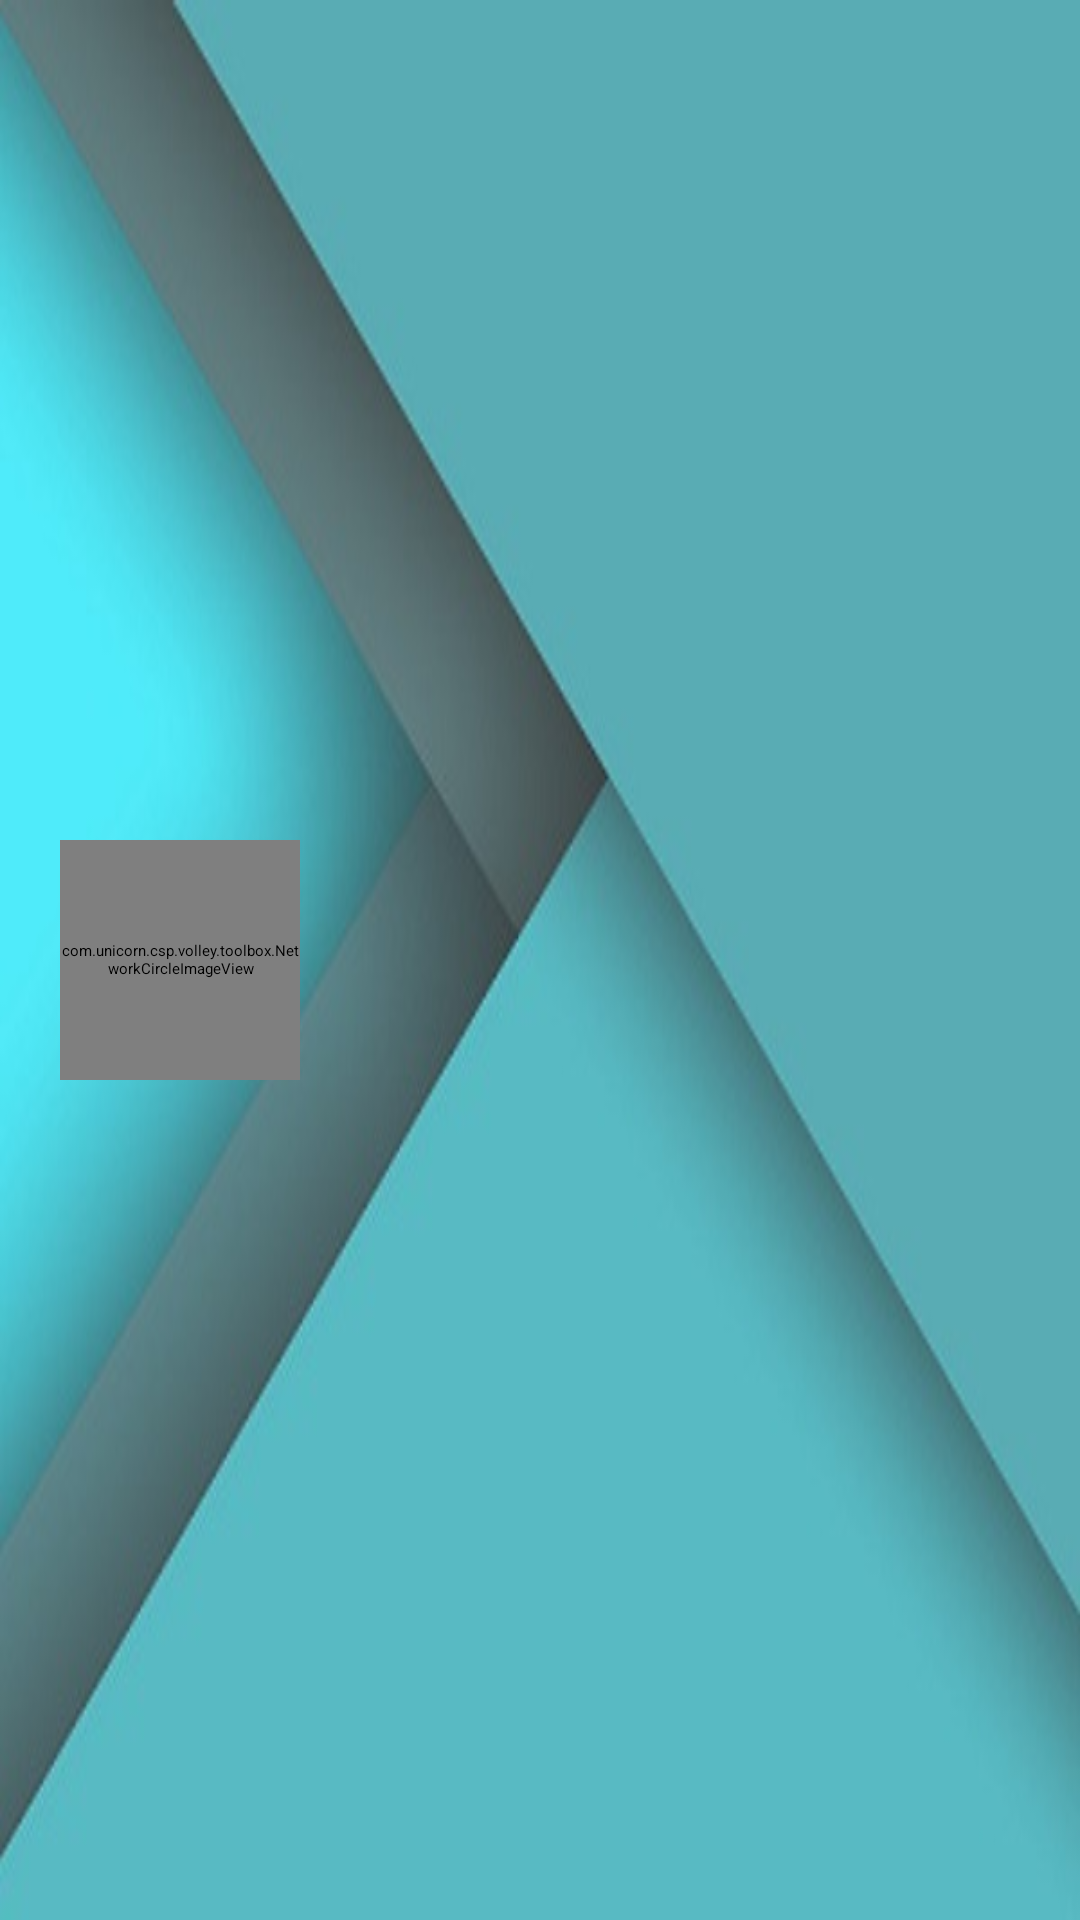

Produce the Android XML layout that renders to this screen, including the resource entries it uses.
<!-- AndroidManifest.xml: application theme AppTheme.NoActionBar -->
<!-- res/layout/drawer_header.xml -->
<LinearLayout xmlns:android="http://schemas.android.com/apk/res/android"
    android:layout_width="match_parent"
    android:layout_height="150dp"
    android:background="@drawable/drawer_header_bg"
    android:gravity="center_vertical"
    android:orientation="horizontal"
    android:paddingBottom="34dp"
    android:paddingTop="34dp">

    <com.unicorn.csp.volley.toolbox.NetworkCircleImageView
        android:id="@+id/nciv_avatar"
        android:layout_width="80dp"
        android:layout_height="80dp"
        android:layout_marginLeft="20dp"
        android:src="@drawable/profile" />

    <LinearLayout
        android:layout_width="0dp"
        android:layout_height="match_parent"
        android:layout_weight="1"
        android:gravity="center"
        android:orientation="vertical">

        <TextView
            android:id="@+id/tv_thumb_count"
            android:layout_width="wrap_content"
            android:layout_height="wrap_content"
            android:textColor="@color/white" />

        <TextView
            android:id="@+id/tv_favorite_news_count"
            android:layout_width="wrap_content"
            android:layout_height="wrap_content"
            android:textColor="@color/white" />

        <TextView
            android:id="@+id/tv_comment_count"
            android:layout_width="wrap_content"
            android:layout_height="wrap_content"
            android:textColor="@color/white" />

        <TextView
            android:id="@+id/tv_read_times"
            android:layout_width="wrap_content"
            android:layout_height="wrap_content"
            android:textColor="@color/white" />

        <TextView
            android:id="@+id/tv_login_times"
            android:layout_width="wrap_content"
            android:layout_height="wrap_content"
            android:textColor="@color/white" />

    </LinearLayout>

</LinearLayout>
<!-- resources referenced by this layout -->
<resources>
  <!-- drawable drawer_header_bg: jpg bitmap (drawable-hdpi, 16544 bytes) -->
  <style name="AppTheme.NoActionBar" parent="AppTheme">
          <item name="windowActionBar">false</item>
          <item name="windowNoTitle">true</item>
      </style>
  <style name="AppTheme" parent="Theme.GreenMatter.Light.DarkActionBar">
          <item name="matColorPrimary">@color/primary</item>
          <item name="matColorPrimaryDark">@color/primary_dark</item>
          <item name="matColorAccent">@color/accent</item>
          <item name="android:windowIsTranslucent">true</item>
          <item name="android:windowBackground">@android:color/transparent</item>
      </style>
  <color name="primary">#FB4747</color>
  <color name="primary_dark">#D32F2F</color>
  <color name="accent">#E14747</color>
  <!-- not gathered from this repository: default colours our renderer supplied (Android Studio template values) -->
  <color name="white">#FFFFFFFF</color>
</resources>
